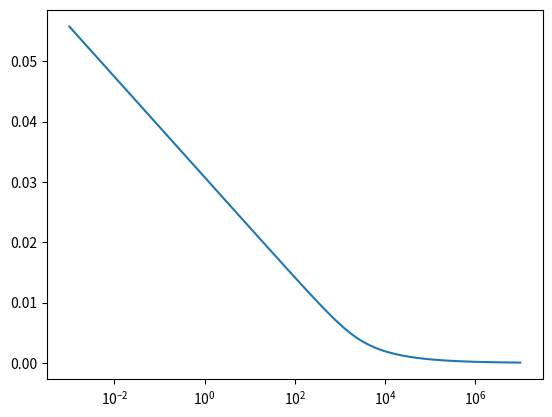

Recreate this plot in Python.
import numpy as np
import cmath
import matplotlib.pyplot as plt
from matplotlib.ticker import FormatStrFormatter, MultipleLocator
import matplotlib.ticker
import pandas as pd


#Integration de l`integrale complexe par la methode de Simspon
#le modele considere une integration sur [0, inf] mais il s`agit de considerer l`interval d`integration infini
# i.e. prendre un pas petit

# interval d`integration de l`integrale et definition du pas pour Simpson
y_0 = 1e-10
y_inf = 1   # suffisant à `mais prendre n grand
n = 10000 * y_inf
h = (y_inf - y_0) / (n-1) 
print("h parameter: ", h)
y_points = np.linspace(y_0, y_inf, n)  
print("Number of points: ", len(y_points))

#gamme de frequence
# start_f = 0.001
# end_f = 1e6
# step_f = 10000
# frequency = np.arange(start_f, end_f+step_f, step_f)   # 
start_f = -3
end_f = 7
points_f = 100
frequency = np.logspace(start_f, end_f, points_f)
print("Number of frequency: ", len(frequency))
angular_frequency = 2 * (np.pi) * frequency
b = 5e-6
D = 2.67e-7
omega = ((b**2) * angular_frequency) / D  # puslation depend de la geometrie bh

#proprietes du matieriau
k = 0.55
V0 = 1
R0 = 80
P = V0**2/(R0)
PD = P/(np.pi * k) # Power density

def f(freq,y):
    return PD * (np.sin(y)**2) / (y**2 * np.sqrt(y**2 + freq * 1j))

#integration
simpson_points = np.zeros(omega.size)
for i in range(omega.size):
    freq = omega[i]
    print("Omega sweep: {:.4f}rad/s / {:.4f}rad/s, {:.4f}%".format(freq, max(omega), freq/max(omega)*100))
    simpson_points[i] = np.sum((h/6)*(f(freq,y_points[:-1]) + 4*(f(freq,(y_points[1:] + y_points[:-1])/2)) + f(freq,y_points[1:])))

# x = frequency
x = omega
y_real = np.real(simpson_points)
y_imag = np.imag(simpson_points)

plt.semilogx(frequency, y_real)
plt.show()

df = pd.DataFrame()
df['Thermal_freq'] = frequency
df["Re"] = y_real
df["Im"] = y_imag
df.to_csv("simpson.csv")